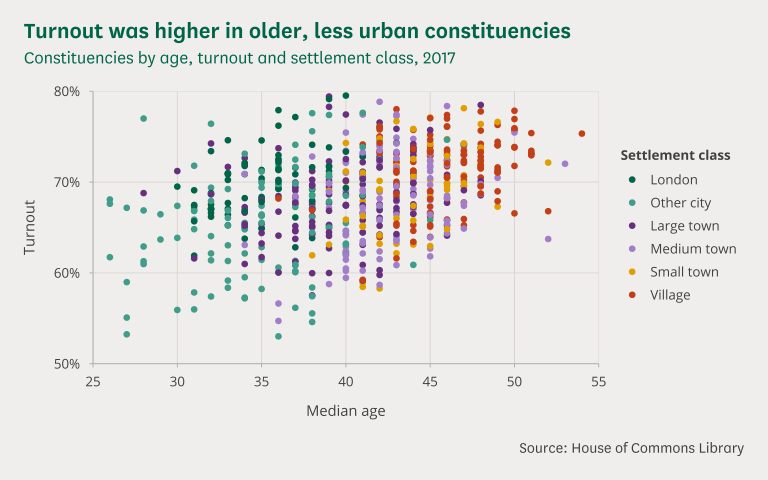

The table this chart was drawn from, first rows:
code, constituency, region, population, median_age, party, majority, turnout, classification
E14000530, Aldershot, SE, 106193, 38, Con, 11473, 0.6423, Large town
E14000531, Aldridge-Brownhills, WM, 77532, 45, Con, 14307, 0.6666, Medium town
E14000532, Altrincham and Sale West, NW, 101457, 42, Con, 6426, 0.7209, Medium town
E14000533, Amber Valley, EM, 90132, 44, Con, 8300, 0.673, Small town
E14000534, Arundel and South Downs, SE, 100501, 50, Con, 23883, 0.7581, Village
E14000535, Ashfield, EM, 106495, 43, Lab, 441, 0.6403, Medium town
E14000536, Ashford, SE, 122178, 41, Con, 17478, 0.6852, Large town
E14000537, Ashton-under-Lyne, NW, 92289, 39, Lab, 11295, 0.5877, Medium town
E14000538, Aylesbury, SE, 121812, 38, Con, 14656, 0.7121, Large town
E14000539, Banbury, SE, 122939, 40, Con, 12399, 0.7344, Medium town
E14000540, Barking, L, 139764, 31, Lab, 21608, 0.619, London
E14000541, Barnsley Central, YH, 90319, 41, Lab, 15546, 0.6088, Large town
E14000542, Barnsley East, YH, 94604, 41, Lab, 13283, 0.5891, Small town
E14000543, Barrow and Furness, NW, 86806, 46, Lab, 209, 0.685, Medium town
E14000544, Basildon and Billericay, E, 95530, 39, Con, 13400, 0.6496, Large town
E14000545, Basingstoke, SE, 115046, 37, Con, 9466, 0.6835, Large town
E14000546, Bassetlaw, EM, 106994, 44, Lab, 4852, 0.6653, Medium town
E14000547, Bath, SW, 95024, 32, LD, 5694, 0.7425, Large town
E14000548, Batley and Spen, YH, 111539, 38, Lab, 8961, 0.6709, Large town
E14000549, Battersea, L, 115715, 33, Lab, 2416, 0.7097, London
E14000550, Beaconsfield, SE, 102421, 45, Con, 24543, 0.7227, Small town
E14000551, Beckenham, L, 92767, 42, Con, 15087, 0.7601, London
E14000552, Bedford, E, 106341, 38, Lab, 789, 0.6749, Large town
E14000553, Bermondsey and Old Southwark, L, 144175, 32, Lab, 12972, 0.6705, London
E14000554, Berwick-upon-Tweed, NE, 75542, 50, Con, 11781, 0.7178, Village
E14000555, Bethnal Green and Bow, L, 146820, 30, Lab, 35393, 0.695, London
E14000556, Beverley and Holderness, YH, 100257, 49, Con, 14042, 0.6898, Village
E14000557, Bexhill and Battle, SE, 104993, 51, Con, 22165, 0.7312, Village
E14000558, Bexleyheath and Crayford, L, 93923, 38, Con, 9073, 0.6919, London
E14000559, Birkenhead, NW, 90087, 39, Lab, 25514, 0.6771, Large town
E14000560, Birmingham, Edgbaston, WM, 105317, 32, Lab, 6917, 0.6405, Other city
E14000561, Birmingham, Erdington, WM, 103188, 34, Lab, 7285, 0.572, Other city
E14000562, Birmingham, Hall Green, WM, 120130, 32, Lab, 33944, 0.6939, Other city
E14000563, Birmingham, Hodge Hill, WM, 129262, 28, Lab, 31026, 0.6129, Other city
E14000564, Birmingham, Ladywood, WM, 146279, 27, Lab, 28714, 0.5899, Other city
E14000565, Birmingham, Northfield, WM, 103704, 37, Lab, 4667, 0.6132, Other city
E14000566, Birmingham, Perry Barr, WM, 112420, 33, Lab, 18383, 0.6304, Other city
E14000567, Birmingham, Selly Oak, WM, 108848, 31, Lab, 15207, 0.6587, Other city
E14000568, Birmingham, Yardley, WM, 113069, 33, Lab, 16574, 0.6131, Other city
E14000569, Bishop Auckland, NE, 88794, 45, Lab, 502, 0.6397, Village
E14000570, Blackburn, NW, 109163, 34, Lab, 20368, 0.6724, Large town
E14000571, Blackley and Broughton, NW, 121759, 31, Lab, 19601, 0.5599, Other city
E14000572, Blackpool North and Cleveleys, NW, 83152, 46, Con, 2023, 0.6411, Large town
E14000573, Blackpool South, NW, 79725, 42, Lab, 2523, 0.5978, Large town
E14000574, Blaydon, NE, 88273, 45, Lab, 13477, 0.7024, Small town
E14000575, Blyth Valley, NE, 83985, 44, Lab, 7915, 0.67, Medium town
E14000576, Bognor Regis and Littlehampton, SE, 106496, 46, Con, 17494, 0.6772, Large town
E14000577, Bolsover, EM, 98531, 44, Lab, 5288, 0.6335, Small town
E14000578, Bolton North East, NW, 97992, 38, Lab, 3797, 0.672, Other city
E14000579, Bolton South East, NW, 105872, 35, Lab, 13126, 0.6144, Other city
E14000580, Bolton West, NW, 96124, 42, Con, 936, 0.7013, Small town
E14000581, Bootle, NW, 99224, 40, Lab, 36200, 0.6901, Medium town
E14000582, Boston and Skegness, EM, 106272, 45, Con, 16572, 0.6269, Medium town
E14000583, Bosworth, EM, 104589, 44, Con, 18351, 0.6878, Medium town
E14000584, Bournemouth East, SW, 107483, 39, Con, 7937, 0.6518, Other city
E14000585, Bournemouth West, SW, 105394, 37, Con, 7711, 0.6081, Other city
E14000586, Bracknell, SE, 111021, 39, Con, 16016, 0.7057, Large town
E14000587, Bradford East, YH, 118123, 31, Lab, 20540, 0.6481, Other city
E14000588, Bradford South, YH, 105363, 36, Lab, 6700, 0.6059, Other city
E14000589, Bradford West, YH, 117969, 30, Lab, 21902, 0.6738, Other city
... 572 more rows
